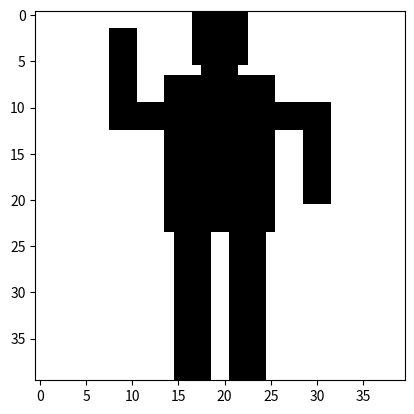

The matplotlib source for this figure:
# [redacted]
# [redacted]
#Date: October 3, 2021
#This program creates an image of a pixel person.

# Import the packages for images and arrays:
import matplotlib.pyplot as plt
import numpy as np

# Creates a 3D array of 1's
player_width = 40
player_height = 40
person = np.ones((player_height,player_width,3))

# Draws the head and neck of the person in black
person[:6,17:23,:] = 0
person[6:7,18:22,:] = 0

# Draws the torso of the person in black
person[7:24,14:26,:] = 0

# Draws the legs
person[24:41,15:19,:] = 0
person[24:41,21:25,:] = 0

# Draws the arms
person[10:13,8:14,:] = 0
person[10:13,26:32,:] = 0
person[2:10,8:11,:] = 0
person[13:21,29:32,:] = 0

# Loads array into pyplot to translate into an image
plt.imshow(person)

# Displays the image
plt.show()

# Saves the image
plt.imsave("person.png",person);
